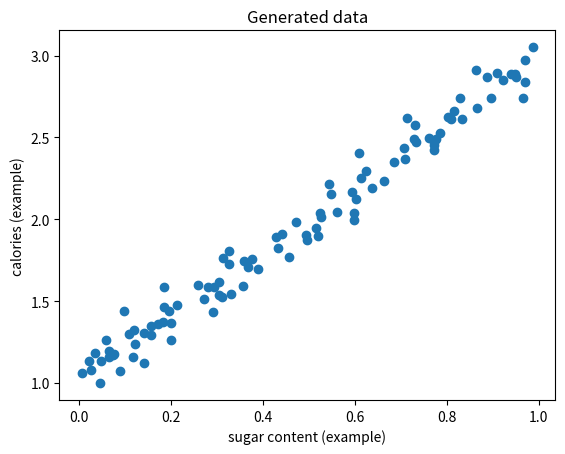

Generate this figure with matplotlib:
import numpy as np
import matplotlib.pyplot as plt

# Let's create a random data generator, where the data generated has a linear relationship, and can be represented via a scatter plot.

def generate_data(n=100, noise=0.1, use_random_seed=False):
    """ Used to generate random data """
    # We set the seed
    seed = np.random.randint(0, 1000) if use_random_seed else 42
    np.random.seed(seed)
    
    x = np.random.rand(n).astype(np.float32)
    y = (2*x + 1 + noise*np.random.randn(n)).astype(np.float32)
    return x, y

# Used to display the data:
def show_data(x, y):
    """ Used to display the data """
    plt.scatter(x, y)
    plt.xlabel('sugar content (example)')
    plt.ylabel('calories (example)')
    plt.title('Generated data')
    plt.show()

if __name__ == '__main__':
    # We provide an example of the data that is being generated...
    x, y = generate_data()
    show_data(x, y)